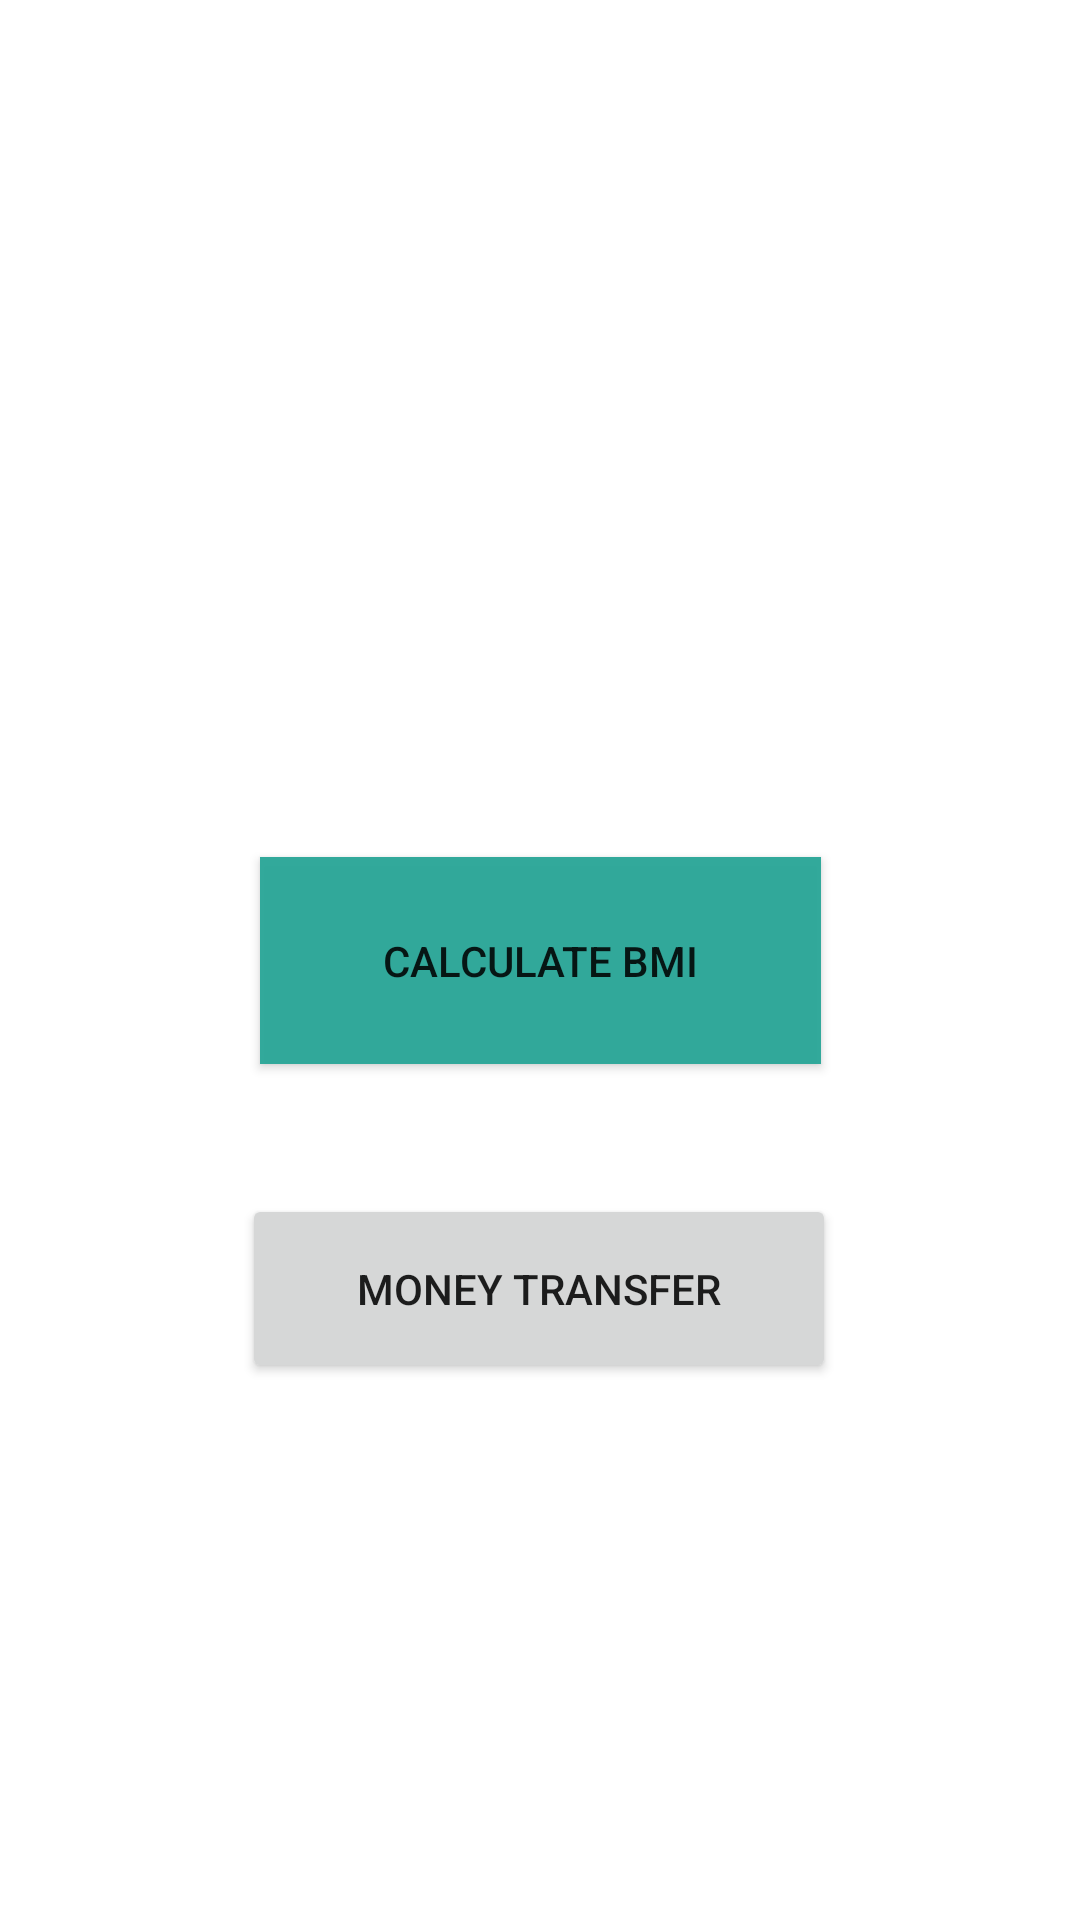

Reconstruct the res/layout file that produces this screen, plus the resources it refers to.
<!-- AndroidManifest.xml: application theme Theme.Helloworld -->
<!-- res/layout/activity_main.xml -->
<?xml version="1.0" encoding="utf-8"?>
<androidx.constraintlayout.widget.ConstraintLayout xmlns:android="http://schemas.android.com/apk/res/android"
    xmlns:app="http://schemas.android.com/apk/res-auto"
    xmlns:tools="http://schemas.android.com/tools"
    android:layout_width="match_parent"
    android:layout_height="match_parent"
    tools:context=".MainActivity">

    <Button
        android:id="@+id/btnBMI"
        android:layout_width="187dp"
        android:layout_height="69dp"
        android:background="@color/accent"
        android:text="Calculate BMI"
        app:layout_constraintBottom_toBottomOf="parent"
        app:layout_constraintEnd_toEndOf="parent"
        app:layout_constraintStart_toStartOf="parent"
        app:layout_constraintTop_toTopOf="parent" />

    <Button
        android:id="@+id/btnMoney"
        android:layout_width="198dp"
        android:layout_height="63dp"
        android:layout_marginTop="32dp"
        android:text="Money Transfer"
        app:layout_constraintBottom_toBottomOf="parent"
        app:layout_constraintEnd_toEndOf="parent"
        app:layout_constraintHorizontal_bias="0.497"
        app:layout_constraintStart_toStartOf="parent"
        app:layout_constraintTop_toBottomOf="@+id/btnBMI"
        app:layout_constraintVertical_bias="0.059" />
</androidx.constraintlayout.widget.ConstraintLayout>
<!-- resources referenced by this layout -->
<resources>
  <color name="accent">#FC30A89A</color>
  <style name="Theme.Helloworld" parent="Theme.MaterialComponents.DayNight.DarkActionBar">
          
          <item name="colorPrimary">@color/purple_500</item>
  
          <item name="colorOnPrimary">@color/white</item>
          
          <item name="colorSecondary">@color/teal_200</item>
          <item name="colorSecondaryVariant">@color/teal_700</item>
          <item name="colorOnSecondary">@color/black</item>
          
          <item name="android:statusBarColor" tools:targetApi="l">?attr/colorPrimaryVariant</item>
          
      </style>
  <color name="purple_500">#FF6200EE</color>
  <color name="white">#FFFFFFFF</color>
  <color name="teal_200">#FF03DAC5</color>
  <color name="teal_700">#FF018786</color>
  <color name="black">#FF000000</color>
</resources>
